pico-8 play session: no input (idle)

[t = 1 s] idle ~1s (no d-pad/buttons)
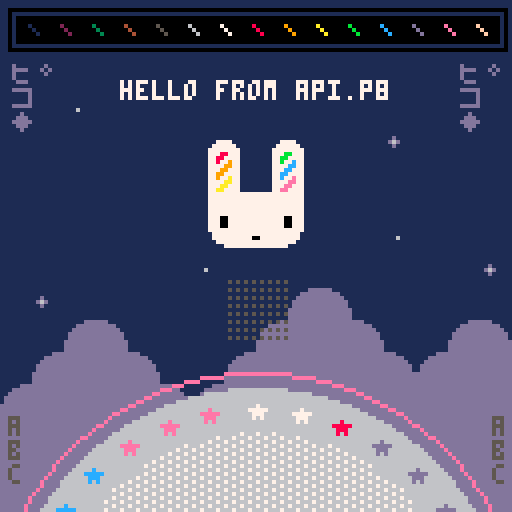
[t = 4 s] idle ~4s (no d-pad/buttons)
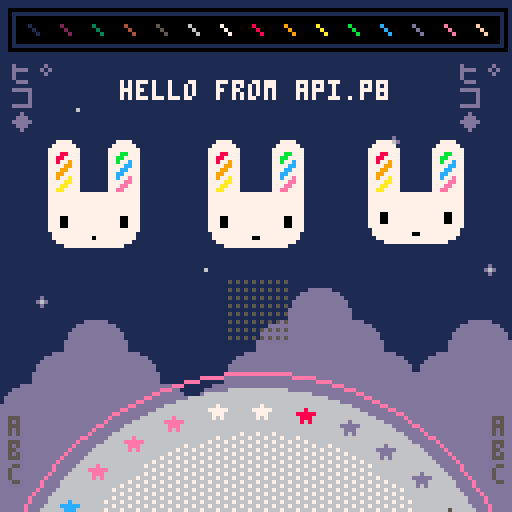
[t = 8 s] idle ~8s (no d-pad/buttons)
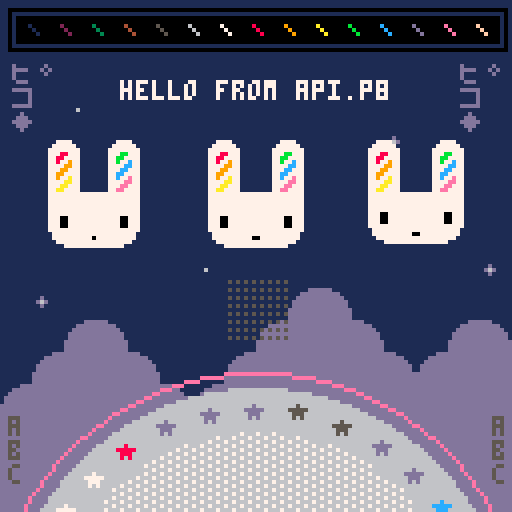

pico-8 cartridge
version 42
__lua__
-- api.p8 by zep
-- demos most api functions

-- _draw() called once per frame
function _draw()
	
	-- clear screen to dark blue
	cls(1)
	
	-- ❎: mess with camera / clipping
	camera() -- reset
	if (btn(❎)) then
	 camera(cos(t()/6)*20,0)
	 clip(4,16,120,96)--x,y,w,h
	end
	
	-- draw whole map
	map()
	
	-- circles  x,y,radius,col
	circfill(64,160,63,6)
	circ(64,160,67,14)
	
	-- with fill pattern
	fillp(░)
	circfill(64,160,52,7)
	fillp() -- reset
	
	-- rectangles x0,y0,x1,y1,col
	rectfill(4,4,124,10,0)
	rect(2,2,126,12,0)
	
	-- lines: x0,y0,x1,y1,col
	-- (palette at top)
	for i=1,15 do
	 line(i*8-1, 6, i*8+1, 8, i)
	end
	
	-- strings
 
	num=8
	str="hello "
	str..="from api.p"..num
	str_len=#str
	
	-- print: str,x,y,col
	print(str, 64-str_len*2, 20, 7)
	
	-- tables / arrays
	
	tbl={"a"} -- single element
	
	add(tbl,"b") -- add to end
	add(tbl,"d")
	add(tbl,"c")
	del(tbl,"d") --remove by value
	
	-- iterate over the table
	-- (draw letters bottom left)
	cursor(2,104,5) -- x,y,col
	foreach(tbl,print)
	
	-- another way to iterate
	cursor(123,104,5)
	for i in all(tbl) do
	 print(i)
	end
	
	-- iterate with a for loop
	-- starts at index 1! (not 0)
	tbl={"ヒ゜","コ","◆"}
	
	for i=1,#tbl do
	 print(tbl[i],2,  10+i*6,13)
	 print(tbl[i],114,10+i*6,13)
	end
	
	
	-- draw sprites
	palt(2,true) --draw transparent
	palt(0,false)--draw solid (eyes)
	spr(2,48,32,4,4)
	
	-- stretched sprites
	-- (spinning bunnys)
	
	-- w: width to draw
	-- (1 turn ever 2 seconds)
	w = cos(t()/2) * 32
	
	-- draw back sides indigo
	if (w < 0) pal(7,13)
	
	--[[
	sspr: stretch sprite
	■ first 4 parameters specify
	  the source rect (x,y,w,h)
	■ last 4 params specify the
	  rectangle to draw (x,y,w,h)
	--]]
	sspr(16,0,32,32,
	    24-w/2,32,w,32)
	-- re-use w to mean height
	-- for vertical spinning
	sspr(16,0,32,32,
	    88,48-w/2,32,w)
	
	pal() -- reset palette
	
	-- rotating star sprites
	for i=0,31 do
	
	 -- angle based on time
	 local a=(i+t()*2)/32
	 
	 -- screen position
	 sx=64 +cos(a)*57 - 4
	 sy=160+sin(a)*57 - 4
	 
	 -- grab pixels from spritesheet
	 -- to use as color
	 ssx = 64+i%16   -- x location
	 col=sget(ssx,0) -- grab it
	 
	 -- draw star in that color
	 pal(7,col) -- (remap white)
	 spr(16, sx,sy)
	 
	end
	pal() -- reset
	
	-- draw state of buttons
	for pl=0,7 do
		for b=0,7 do
		 sx=57+b*2
		 sy=70+pl*2
		 col=5
		 if (btn(b,pl)) col=b+7
		 pset(sx,sy,col)
		end
	end

end

-- _update(): called 30 fps
-- (use _update60 for 60fps)
function _update()
	
	-- button pressed: play a sfx
	if (btnp(🅾️)) then
		sfx(0)
	end
	
end

-- _init() called once at start
function _init()
	
	-- music loops every 4 patterns
	-- because the loop-back flag
	-- is set on pattern 3
	music(0)
	
	-- make a custom menu item
	menuitem(1, "play sfx", 
	 function()
	  sfx(3)
	 end
	)
	
end
__gfx__
00000000000000002222222222222222222222222222222200000dddddd00000ddd877eeecccdd55000000000000000000000000000000000000000000000000
000000000000000022222222222222222222222222222222000dddddddddd0000000000000000000000000000000000000000000000000000000000000000000
00700700000000002222222222222222222222222222222200dddddddddddd000000000000000000000000000000000000000000000000000000000000000000
0007700000000000222222777722222222222277772222220dddddddddddddd00000000000000000000000000000000000000000000000000000000000000000
0007700000000000222227777772222222222777777222220dddddddddddddd00000000000000000000000000000000000000000000000000000000000000000
007007000000000022227777777722222222777777772222dddddddddddddddd0000000000000000000000000000000000000000000000000000000000000000
000000000000000022227778877722222222777bb7772222dddddddddddddddd0000000000000000000000000000000000000000000000000000000000000000
00000000000000002222778877772222222277bb77772222dddddddddddddddd0000000000000000000000000000000000000000000000000000000000000000
00000000000000002222778779772222222277b77c772222dddddddd000000000000000000000000000000000000000000000000000000000000000000000000
0000000000000000222277779977222222227777cc772222dddddddd000000000000000000000000000000000000000000000000000000000000000000000000
000070000000000022227779977722222222777cc7772222dddddddd000000000000000000000000000000000000000000000000000000000000000000000000
00777770000000002222779977772222222277cc77772222dddddddd000000000000000000000000000000000000000000000000000000000000000000000000
0007770000000000222277977a772222222277c77e772222dddddddd000000000000000000000000000000000000000000000000000000000000000000000000
000707000000000022227777aa77222222227777ee772222dddddddd000000000000000000000000000000000000000000000000000000000000000000000000
00000000000000002222777aa77722222222777ee7772222dddddddd000000000000000000000000000000000000000000000000000000000000000000000000
0000000000000000222277aa77772222222277ee77772222dddddddd000000000000000000000000000000000000000000000000000000000000000000000000
00000000000000002222777777777777777777777777222200000000000000000000000000000000000000000000000000000000000000000000000000000000
00000000000000002222777777777777777777777777222200000000000000000000000000000000000000000000000000000000000000000000000000000000
00000000000000002222777777777777777777777777222200d00000000000000000000000000000000000000000000000000000000000000000000000000000
0000000000000000222277777777777777777777777722220d6d0000000600000000000000000000000000000000000000000000000000000000000000000000
00000000000000002222777777777777777777777777222200d00000000000000000000000000000000000000000000000000000000000000000000000000000
00000000000000002222777777777777777777777777222200000000000000000000000000000000000000000000000000000000000000000000000000000000
00000000000000002222777007777777777777700777222200000000000000000000000000000000000000000000000000000000000000000000000000000000
00000000000000002222777007777777777777700777222200000000000000000000000000000000000000000000000000000000000000000000000000000000
00000000000000002222777007777777777777700777222200000000000000000000000000000000000000000000000000000000000000000000000000000000
00000000000000002222777777777777777777777777222200000000000000000000000000000000000000000000000000000000000000000000000000000000
00000000000000002222277777777777777777777772222200000000000000000000000000000000000000000000000000000000000000000000000000000000
00000000000000002222277777777770077777777772222200000000000000000000000000000000000000000000000000000000000000000000000000000000
00000000000000002222227777777777777777777722222200000000000000000000000000000000000000000000000000000000000000000000000000000000
00000000000000002222222277777777777777772222222200000000000000000000000000000000000000000000000000000000000000000000000000000000
00000000000000002222222222222222222222222222222200000000000000000000000000000000000000000000000000000000000000000000000000000000
00000000000000002222222222222222222222222222222200000000000000000000000000000000000000000000000000000000000000000000000000000000
22222222222222222222222222222222000000000000000000000000000000000000000000000000000000000000000000000000000000000000000000000000
22222222222222222222222222222222000000000000000000000000000000000000000000000000000000000000000000000000000000000000000000000000
22222222222222222222222222222222000000000000000000000000000000000000000000000000000000000000000000000000000000000000000000000000
22222227777222222222277772222222000000000000000000000000000000000000000000000000000000000000000000000000000000000000000000000000
22222277777722222222777777222222000000000000000000000000000000000000000000000000000000000000000000000000000000000000000000000000
22222777777772222227777777722222000000000000000000000000000000000000000000000000000000000000000000000000000000000000000000000000
2222277788777222222777bb77722222000000000000000000000000000000000000000000000000000000000000000000000000000000000000000000000000
222227788777722222277bb777722222000000000000000000000000000000000000000000000000000000000000000000000000000000000000000000000000
222227787797722222277b77c7722222000000000000000000000000000000000000000000000000000000000000000000000000000000000000000000000000
22222777799772222227777cc7722222000000000000000000000000000000000000000000000000000000000000000000000000000000000000000000000000
2222277799777222222777cc77722222000000000000000000000000000000000000000000000000000000000000000000000000000000000000000000000000
222227799777722222277cc777722222000000000000000000000000000000000000000000000000000000000000000000000000000000000000000000000000
2222277977a7722222277c77e7722222000000000000000000000000000000000000000000000000000000000000000000000000000000000000000000000000
222227777aa772222227777ee7722222000000000000000000000000000000000000000000000000000000000000000000000000000000000000000000000000
22222777aa777222222777ee77722222000000000000000000000000000000000000000000000000000000000000000000000000000000000000000000000000
2222277aa777722222277ee777722222000000000000000000000000000000000000000000000000000000000000000000000000000000000000000000000000
22222777777777777777777777722222000000000000000000000000000000000000000000000000000000000000000000000000000000000000000000000000
22222777777777777777777777722222000000000000000000000000000000000000000000000000000000000000000000000000000000000000000000000000
22222777777777777777777777722222000000000000000000000000000000000000000000000000000000000000000000000000000000000000000000000000
22222777777777777777777777722222000000000000000000000000000000000000000000000000000000000000000000000000000000000000000000000000
22222777007777777777770077722222000000000000000000000000000000000000000000000000000000000000000000000000000000000000000000000000
22222777007777777777770077722222000000000000000000000000000000000000000000000000000000000000000000000000000000000000000000000000
22222777007777777777770077722222000000000000000000000000000000000000000000000000000000000000000000000000000000000000000000000000
22222777777777777777777777722222000000000000000000000000000000000000000000000000000000000000000000000000000000000000000000000000
22222277777777777777777777222222000000000000000000000000000000000000000000000000000000000000000000000000000000000000000000000000
22222277777777700777777777222222000000000000000000000000000000000000000000000000000000000000000000000000000000000000000000000000
22222227777777777777777772222222000000000000000000000000000000000000000000000000000000000000000000000000000000000000000000000000
22222222277777777777777222222222000000000000000000000000000000000000000000000000000000000000000000000000000000000000000000000000
22222222222222222222222222222222000000000000000000000000000000000000000000000000000000000000000000000000000000000000000000000000
22222222222222222222222222222222000000000000000000000000000000000000000000000000000000000000000000000000000000000000000000000000
22222222222222222222222222222222000000000000000000000000000000000000000000000000000000000000000000000000000000000000000000000000
22222222222222222222222222222222000000000000000000000000000000000000000000000000000000000000000000000000000000000000000000000000
__map__
0000000000000000000000000000000000000000000000000000000000000000000000000000000000000000000000000000000000000000000000000000000000000000000000000000000000000000000000000000000000000000000000000000000000000000000000000000000000000000000000000000000000000000
0000000000000000000000000000000000000000000000000000000000000000000000000000000000000000000000000000000000000000000000000000000000000000000000000000000000000000000000000000000000000000000000000000000000000000000000000000000000000000000000000000000000000000
0000000000000000000000000000000000000000000000000000000000000000000000000000000000000000000000000000000000000000000000000000000000000000000000000000000000000000000000000000000000000000000000000000000000000000000000000000000000000000000000000000000000000000
0000270000000000000000000000000000000000000000000000000000000000000000000000000000000000000000000000000000000000000000000000000000000000000000000000000000000000000000000000000000000000000000000000000000000000000000000000000000000000000000000000000000000000
0000000000000000000000002600000000000000000000000000000000000000000000000000000000000000000000000000000000000000000000000000000000000000000000000000000000000000000000000000000000000000000000000000000000000000000000000000000000000000000000000000000000000000
0000000000000000002700000000000000000000000000000000000000000000000000000000000000000000000000000000000000000000000000000000000000000000000000000000000000000000000000000000000000000000000000000000000000000000000000000000000000000000000000000000000000000000
0000000000000000000000000000000000000000000000000000000000000000000000000000000000000000000000000000000000000000000000000000000000000000000000000000000000000000000000000000000000000000000000000000000000000000000000000000000000000000000000000000000000000000
0000000000000000000000002700000000000000000000000000000000000000000000000000000000000000000000000000000000000000000000000000000000000000000000000000000000000000000000000000000000000000000000000000000000000000000000000000000000000000000000000000000000000000
0000000000002700000000000000002600000000000000000000000000000000000000000000000000000000000000000000000000000000000000000000000000000000000000000000000000000000000000000000000000000000000000000000000000000000000000000000000000000000000000000000000000000000
0026000000000000000607000000000000000000000000000000000000000000000000000000000000000000000000000000000000000000000000000000000000000000000000000000000000000000000000000000000000000000000000000000000000000000000000000000000000000000000000000000000000000000
0000060700000000061616070000060700000000000000000000000000000000000000000000000000000000000000000000000000000000000000000000000000000000000000000000000000000000000000000000000000000000000000000000000000000000000000000000000000000000000000000000000000000000
0006161607000006161616160706161600000000000000000000000000000000000000000000000000000000000000000000000000000000000000000000000000000000000000000000000000000000000000000000000000000000000000000000000000000000000000000000000000000000000000000000000000000000
0616161616070616161616161616161600000000000000000000000000000000000000000000000000000000000000000000000000000000000000000000000000000000000000000000000000000000000000000000000000000000000000000000000000000000000000000000000000000000000000000000000000000000
1616161616161616161616161616161600000000000000000000000000000000000000000000000000000000000000000000000000000000000000000000000000000000000000000000000000000000000000000000000000000000000000000000000000000000000000000000000000000000000000000000000000000000
1616161616161616161616161616161600000000000000000000000000000000000000000000000000000000000000000000000000000000000000000000000000000000000000000000000000000000000000000000000000000000000000000000000000000000000000000000000000000000000000000000000000000000
1616161616161616161616161616161600000000000000000000000000000000000000000000000000000000000000000000000000000000000000000000000000000000000000000000000000000000000000000000000000000000000000000000000000000000000000000000000000000000000000000000000000000000
